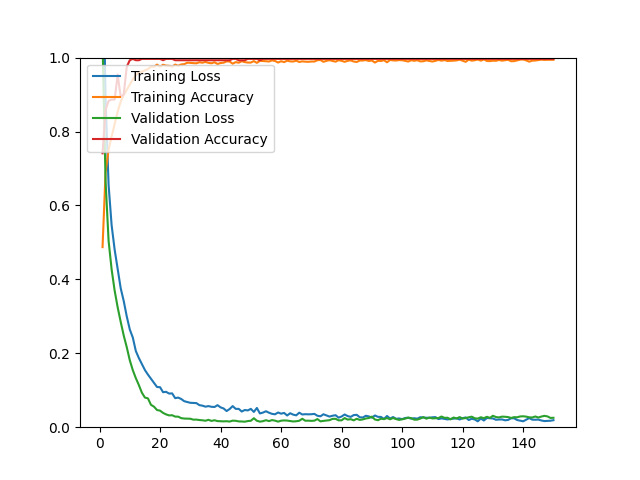

The file beside this chart, header and first rows:
epoch, loss, acc, val_loss, val_acc
1, 1.334, 0.4872, 1.04, 0.7411
2, 0.8897, 0.6896, 0.6653, 0.8582
3, 0.6552, 0.7507, 0.5040, 0.8830
4, 0.5464, 0.7865, 0.4269, 0.8865
5, 0.4803, 0.8208, 0.3695, 0.8865
6, 0.4275, 0.8539, 0.3242, 0.9539
7, 0.3759, 0.8811, 0.2850, 0.8936
8, 0.3414, 0.8984, 0.2480, 0.9007
9, 0.2998, 0.9130, 0.2165, 0.9752
10, 0.2645, 0.9271, 0.1812, 0.9929
11, 0.2425, 0.9413, 0.1543, 0.9965
12, 0.2061, 0.9519, 0.1327, 0.9929
13, 0.1871, 0.9614, 0.1140, 0.9929
14, 0.1707, 0.9614, 0.0934, 0.9965
15, 0.1547, 0.9657, 0.0802, 0.9965
16, 0.1423, 0.9689, 0.0780, 0.9965
17, 0.1310, 0.9756, 0.0606, 0.9965
18, 0.1197, 0.9752, 0.0555, 0.9965
19, 0.1088, 0.9811, 0.0465, 0.9965
20, 0.1082, 0.9752, 0.0448, 0.9965
21, 0.0947, 0.9807, 0.0387, 0.9929
22, 0.0957, 0.9783, 0.0346, 0.9965
23, 0.0910, 0.9779, 0.0319, 0.9965
24, 0.0915, 0.9756, 0.0324, 0.9965
25, 0.0786, 0.9811, 0.0287, 0.9929
26, 0.0801, 0.9779, 0.0285, 0.9929
27, 0.0763, 0.9815, 0.0245, 0.9929
28, 0.0703, 0.9823, 0.0234, 0.9929
29, 0.0682, 0.9862, 0.0231, 0.9929
30, 0.0660, 0.9858, 0.0229, 0.9929
31, 0.0657, 0.9850, 0.0204, 0.9929
32, 0.0652, 0.9846, 0.0206, 0.9929
33, 0.0597, 0.9874, 0.0194, 0.9929
34, 0.0583, 0.9862, 0.0187, 0.9929
35, 0.0556, 0.9882, 0.0175, 0.9929
36, 0.0571, 0.9858, 0.0199, 0.9929
37, 0.0552, 0.9846, 0.0170, 0.9929
38, 0.0547, 0.9874, 0.0188, 0.9929
39, 0.0596, 0.9827, 0.0165, 0.9929
40, 0.0537, 0.9854, 0.0162, 0.9929
41, 0.0507, 0.9862, 0.0158, 0.9929
42, 0.0437, 0.9898, 0.0162, 0.9929
43, 0.0492, 0.9894, 0.0153, 0.9929
44, 0.0571, 0.9835, 0.0177, 0.9965
45, 0.0496, 0.9878, 0.0173, 0.9965
46, 0.0496, 0.9862, 0.0157, 0.9929
47, 0.0424, 0.9902, 0.0155, 0.9929
48, 0.0465, 0.9878, 0.0149, 0.9929
49, 0.0454, 0.9866, 0.0166, 0.9965
50, 0.0496, 0.9866, 0.0174, 0.9965
51, 0.0413, 0.9905, 0.0243, 0.9965
52, 0.0520, 0.9858, 0.0174, 0.9965
53, 0.0372, 0.9913, 0.0151, 0.9929
54, 0.0395, 0.9909, 0.0163, 0.9965
55, 0.0432, 0.9902, 0.0189, 0.9965
56, 0.0392, 0.9894, 0.0165, 0.9965
57, 0.0361, 0.9925, 0.0192, 0.9965
58, 0.0349, 0.9909, 0.0177, 0.9965
59, 0.0398, 0.9866, 0.0151, 0.9965
60, 0.0366, 0.9902, 0.0176, 0.9965
... 90 more rows
